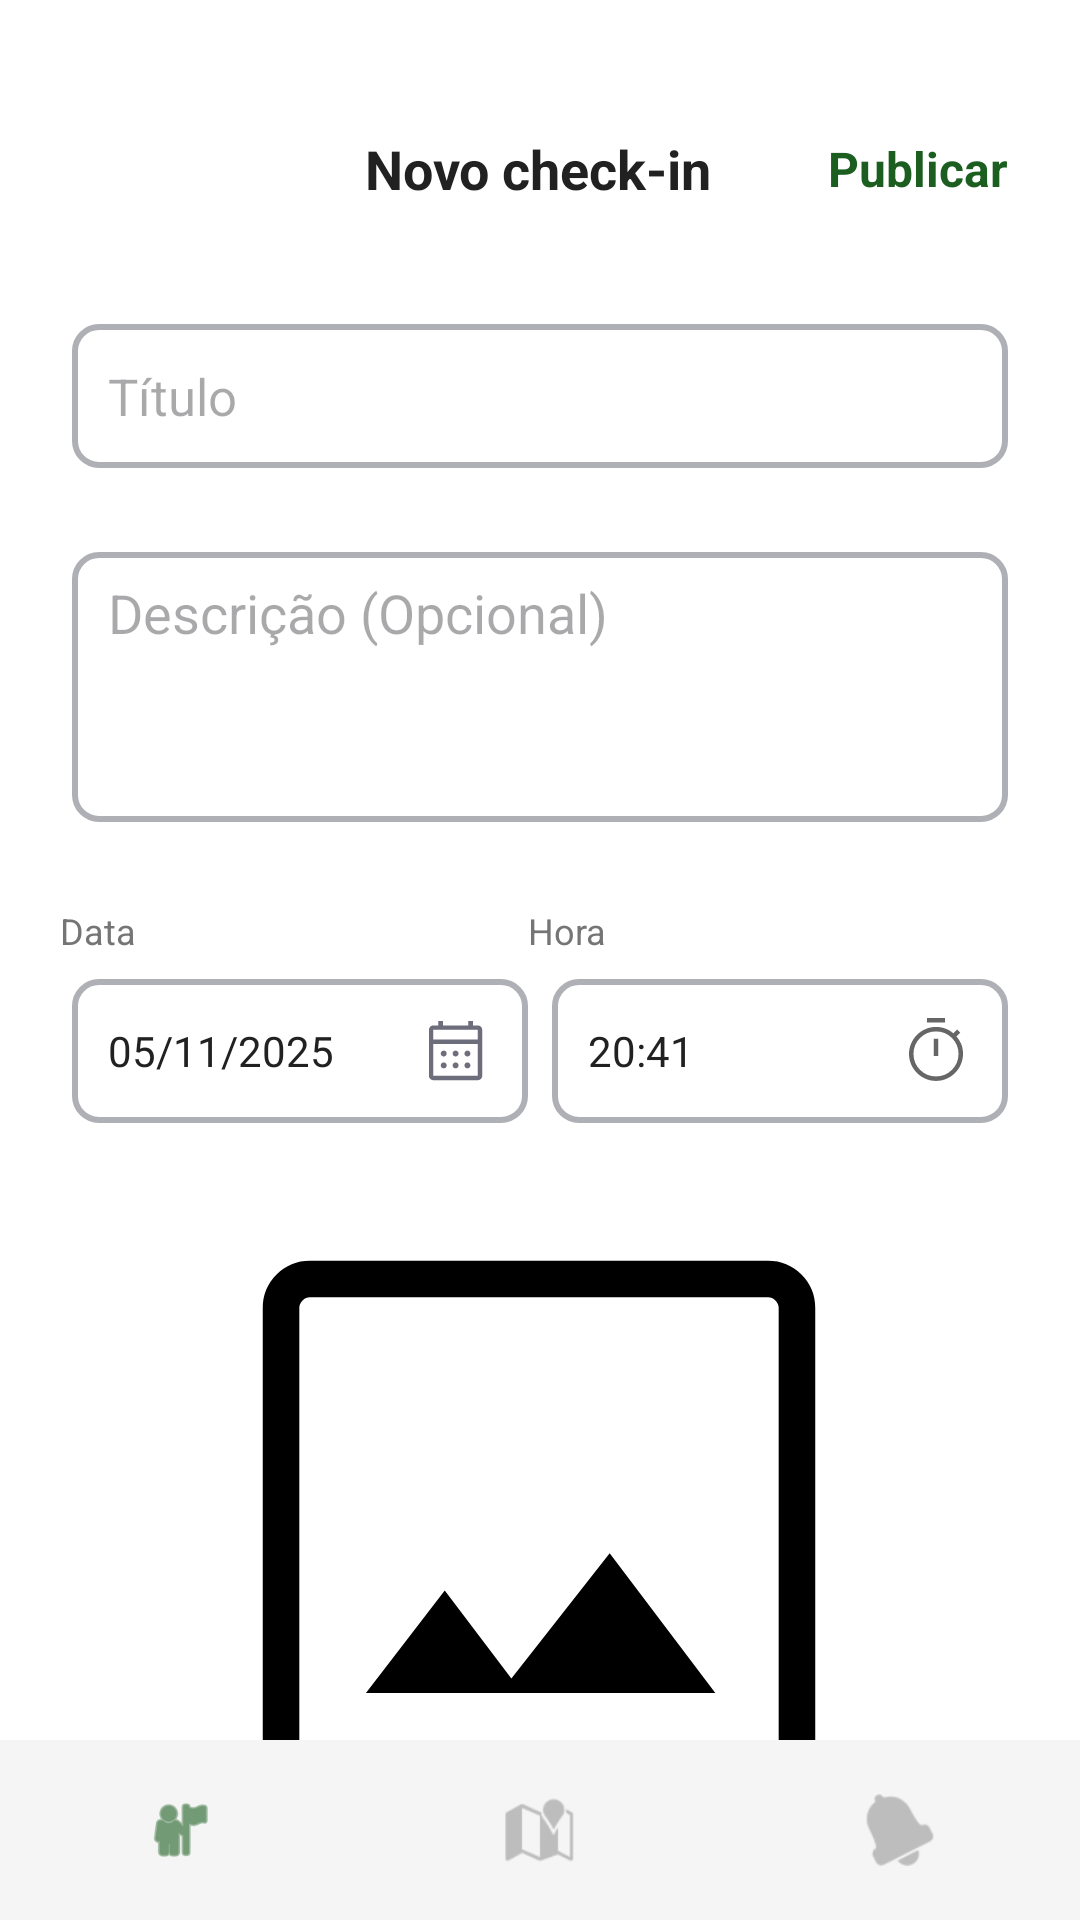

Write the Android layout XML for this screen, with the resource values it uses.
<!-- AndroidManifest.xml: application theme Theme.ColetaPlus.NoActionBar -->
<!-- res/layout/activity_postagem.xml -->
<?xml version="1.0" encoding="utf-8"?>
<androidx.constraintlayout.widget.ConstraintLayout
    xmlns:android="http://schemas.android.com/apk/res/android"
    xmlns:app="http://schemas.android.com/apk/res-auto"
    android:layout_width="match_parent"
    android:layout_height="match_parent"
    android:background="#FFFFFF">


    <ImageView
        android:id="@+id/ivPreview"
        android:layout_width="260dp"
        android:layout_height="260dp"
        android:layout_marginTop="8dp"
        android:src="@drawable/ic_imagem_checkin"
        app:layout_constraintEnd_toEndOf="parent"
        app:layout_constraintHorizontal_bias="0.496"
        app:layout_constraintStart_toStartOf="parent"
        app:layout_constraintTop_toBottomOf="@id/cardData" />

    <LinearLayout
        android:id="@+id/cardData"
        android:layout_width="0dp"
        android:layout_height="48dp"
        android:layout_marginStart="24dp"
        android:layout_marginTop="8dp"
        android:layout_marginEnd="8dp"
        android:background="@drawable/fundo_input"
        android:gravity="center_vertical"
        android:orientation="horizontal"
        android:paddingHorizontal="12dp"
        app:layout_constraintEnd_toStartOf="@id/cardHora"
        app:layout_constraintStart_toStartOf="parent"
        app:layout_constraintTop_toBottomOf="@id/tvDataLabel">

        <TextView
            android:id="@+id/tvData"
            android:layout_width="0dp"
            android:layout_height="wrap_content"
            android:layout_weight="1"
            android:text="05/11/2025"
            android:textColor="@color/black_text"
            android:textSize="14sp" />

        <ImageView
            android:layout_width="24dp"
            android:layout_height="24dp"
            android:src="@drawable/ic_calendario" />
    </LinearLayout>

    <TextView
        android:id="@+id/tvHoraLabel"
        android:layout_width="wrap_content"
        android:layout_height="wrap_content"
        android:layout_marginTop="28dp"
        android:text="Hora"
        android:textColor="#757575"
        android:textSize="12sp"
        app:layout_constraintStart_toEndOf="@id/cardData"
        app:layout_constraintTop_toBottomOf="@id/etDescricao" />

    <EditText
        android:id="@+id/etDescricao"
        android:layout_width="0dp"
        android:layout_height="90dp"
        android:layout_marginHorizontal="24dp"
        android:layout_marginTop="28dp"
        android:background="@drawable/fundo_input"
        android:gravity="top|start"
        android:hint="Descrição (Opcional)"
        android:paddingHorizontal="12dp"
        android:paddingVertical="8dp"
        android:textColor="@color/black_text"
        app:layout_constraintEnd_toEndOf="parent"
        app:layout_constraintStart_toStartOf="parent"
        app:layout_constraintTop_toBottomOf="@id/etTitulo" />

    <TextView
        android:id="@+id/tvDataLabel"
        android:layout_width="wrap_content"
        android:layout_height="wrap_content"
        android:layout_marginStart="20dp"
        android:layout_marginTop="28dp"
        android:text="Data"
        android:textColor="#757575"
        android:textSize="12sp"
        app:layout_constraintStart_toStartOf="parent"
        app:layout_constraintTop_toBottomOf="@id/etDescricao" />

    <LinearLayout
        android:id="@+id/cardHora"
        android:layout_width="0dp"
        android:layout_height="48dp"
        android:layout_marginTop="8dp"
        android:layout_marginEnd="24dp"
        android:background="@drawable/fundo_input"
        android:gravity="center_vertical"
        android:orientation="horizontal"
        android:paddingHorizontal="12dp"
        app:layout_constraintEnd_toEndOf="parent"
        app:layout_constraintStart_toEndOf="@id/cardData"
        app:layout_constraintTop_toBottomOf="@id/tvHoraLabel">

        <TextView
            android:id="@+id/tvHora"
            android:layout_width="0dp"
            android:layout_height="wrap_content"
            android:layout_weight="1"
            android:text="20:41"
            android:textColor="@color/black_text"
            android:textSize="14sp" />

        <ImageView
            android:layout_width="24dp"
            android:layout_height="24dp"
            android:src="@drawable/ic_relogio" />
    </LinearLayout>

    <ImageView
        android:id="@+id/ivBack"
        android:layout_width="24dp"
        android:layout_height="24dp"
        android:layout_marginStart="20dp"
        android:layout_marginTop="44dp"
        android:src="@drawable/akar_icons_chevron_left"
        app:layout_constraintStart_toStartOf="parent"
        app:layout_constraintTop_toTopOf="parent"
        app:tint="@color/black_text" />

    <TextView
        android:id="@+id/tvPublish"
        android:layout_width="wrap_content"
        android:layout_height="wrap_content"
        android:layout_marginEnd="24dp"
        android:text="Publicar"
        android:textColor="@color/green_card_dark"
        android:textSize="16sp"
        android:textStyle="bold"
        app:layout_constraintBottom_toBottomOf="@id/ivBack"
        app:layout_constraintEnd_toEndOf="parent"
        app:layout_constraintTop_toTopOf="@id/ivBack" />

    <TextView
        android:id="@+id/tvTitle"
        android:layout_width="wrap_content"
        android:layout_height="wrap_content"
        android:text="Novo check-in"
        android:textColor="@color/black_text"
        android:textSize="18sp"
        android:textStyle="bold"
        app:layout_constraintBottom_toBottomOf="@id/ivBack"
        app:layout_constraintEnd_toEndOf="parent"
        app:layout_constraintHorizontal_bias="0.498"
        app:layout_constraintStart_toStartOf="parent"
        app:layout_constraintTop_toTopOf="@id/ivBack"
        app:layout_constraintVertical_bias="0.0" />

    <EditText
        android:id="@+id/etTitulo"
        android:layout_width="0dp"
        android:layout_height="48dp"
        android:layout_marginHorizontal="24dp"
        android:layout_marginTop="40dp"
        android:background="@drawable/fundo_input"
        android:hint="Título"
        android:paddingHorizontal="12dp"
        android:textColor="@color/black_text"
        android:textSize="17sp"
        app:layout_constraintEnd_toEndOf="parent"
        app:layout_constraintStart_toStartOf="parent"
        app:layout_constraintTop_toBottomOf="@id/ivBack" />

    <LinearLayout
        android:id="@+id/bottomNavBar"
        android:layout_width="match_parent"
        android:layout_height="60dp"
        android:background="#F5F5F5"
        android:gravity="center_vertical"
        android:orientation="horizontal"
        app:layout_constraintBottom_toBottomOf="parent">

        <ImageView
            android:layout_width="0dp"
            android:layout_height="24dp"
            android:layout_weight="1"
            android:src="@android:drawable/ic_menu_myplaces"
            app:tint="@color/green_card_dark" />

        <ImageView
            android:id="@+id/navMap"
            android:layout_width="0dp"
            android:layout_height="24dp"
            android:layout_weight="1"
            android:src="@android:drawable/ic_dialog_map"
            app:tint="#BDBDBD" />

        <ImageView
            android:layout_width="0dp"
            android:layout_height="24dp"
            android:layout_weight="1"
            android:src="@android:drawable/ic_popup_reminder"
            app:tint="#BDBDBD" />
    </LinearLayout>

</androidx.constraintlayout.widget.ConstraintLayout>
<!-- resources referenced by this layout -->
<resources>
  <color name="black_text">#212121</color>
  <color name="green_card_dark">#1B5E20</color>
  <!-- drawable fundo_input (drawable) -->
  <?xml version="1.0" encoding="utf-8"?>
  <shape xmlns:android="http://schemas.android.com/apk/res/android"
      android:shape="rectangle">
  
      <stroke
          android:width="2dp"
          android:color="@color/grey" />
  
  
      <corners android:radius="8dp" />
  
  
  
  </shape>
  <!-- drawable ic_calendario: vector/xml drawable (drawable, 2581 chars, omitted) -->
  <!-- drawable ic_imagem_checkin (drawable) -->
  <vector xmlns:android="http://schemas.android.com/apk/res/android"
      android:width="375dp"
      android:height="375dp"
      android:viewportWidth="375"
      android:viewportHeight="375">
    <path
        android:pathData="M104.3,262.5H272.27L221.48,195.31L174.22,255.47L142.19,213.28L104.3,262.5ZM77.34,320.31C71.09,320.31 65.76,318.1 61.33,313.67C56.9,309.24 54.69,303.91 54.69,297.66V77.34C54.69,71.09 56.9,65.76 61.33,61.33C65.76,56.9 71.09,54.69 77.34,54.69H297.66C303.91,54.69 309.24,56.9 313.67,61.33C318.1,65.76 320.31,71.09 320.31,77.34V297.66C320.31,303.91 318.1,309.24 313.67,313.67C309.24,318.1 303.91,320.31 297.66,320.31H77.34ZM77.34,302.73H297.66C298.96,302.73 300.13,302.21 301.17,301.17C302.21,300.13 302.73,298.96 302.73,297.66V77.34C302.73,76.04 302.21,74.87 301.17,73.83C300.13,72.79 298.96,72.27 297.66,72.27H77.34C76.04,72.27 74.87,72.79 73.83,73.83C72.79,74.87 72.27,76.04 72.27,77.34V297.66C72.27,298.96 72.79,300.13 73.83,301.17C74.87,302.21 76.04,302.73 77.34,302.73ZM72.27,72.27C72.27,72.27 72.27,72.72 72.27,73.63C72.27,74.54 72.27,75.78 72.27,77.34V297.66C72.27,299.22 72.27,300.46 72.27,301.37C72.27,302.28 72.27,302.73 72.27,302.73C72.27,302.73 72.27,302.28 72.27,301.37C72.27,300.46 72.27,299.22 72.27,297.66V77.34C72.27,75.78 72.27,74.54 72.27,73.63C72.27,72.72 72.27,72.27 72.27,72.27Z"
        android:fillColor="#000000"/>
  </vector>
  <!-- drawable ic_relogio (drawable) -->
  <vector xmlns:android="http://schemas.android.com/apk/res/android"
      android:width="36dp"
      android:height="36dp"
      android:viewportWidth="36"
      android:viewportHeight="36">
    <path
        android:pathData="M13.5,3.75V1.5H22.5V3.75H13.5ZM16.875,20.513H19.125V11.887H16.875V20.513ZM18,32.963C16.15,32.963 14.406,32.606 12.769,31.894C11.131,31.181 9.7,30.212 8.475,28.987C7.25,27.763 6.281,26.331 5.569,24.694C4.856,23.056 4.5,21.313 4.5,19.462C4.5,17.612 4.856,15.869 5.569,14.231C6.281,12.594 7.25,11.163 8.475,9.938C9.7,8.712 11.131,7.744 12.769,7.031C14.406,6.319 16.15,5.963 18,5.963C19.675,5.963 21.25,6.244 22.725,6.806C24.2,7.369 25.513,8.15 26.663,9.15L28.575,7.238L30.15,8.813L28.237,10.725C29.138,11.725 29.906,12.938 30.544,14.363C31.181,15.788 31.5,17.487 31.5,19.462C31.5,21.313 31.144,23.056 30.431,24.694C29.719,26.331 28.75,27.763 27.525,28.987C26.3,30.212 24.869,31.181 23.231,31.894C21.594,32.606 19.85,32.963 18,32.963ZM18,30.712C21.125,30.712 23.781,29.619 25.969,27.431C28.156,25.244 29.25,22.587 29.25,19.462C29.25,16.337 28.156,13.681 25.969,11.494C23.781,9.306 21.125,8.212 18,8.212C14.875,8.212 12.219,9.306 10.031,11.494C7.844,13.681 6.75,16.337 6.75,19.462C6.75,22.587 7.844,25.244 10.031,27.431C12.219,29.619 14.875,30.712 18,30.712Z"
        android:strokeAlpha="0.6"
        android:fillColor="#000000"
        android:fillAlpha="0.6"/>
  </vector>
  <style name="Theme.ColetaPlus.NoActionBar">
          <item name="windowActionBar">false</item>
          <item name="windowNoTitle">true</item>
      </style>
  <color name="grey">#AFB0B6</color>
</resources>
